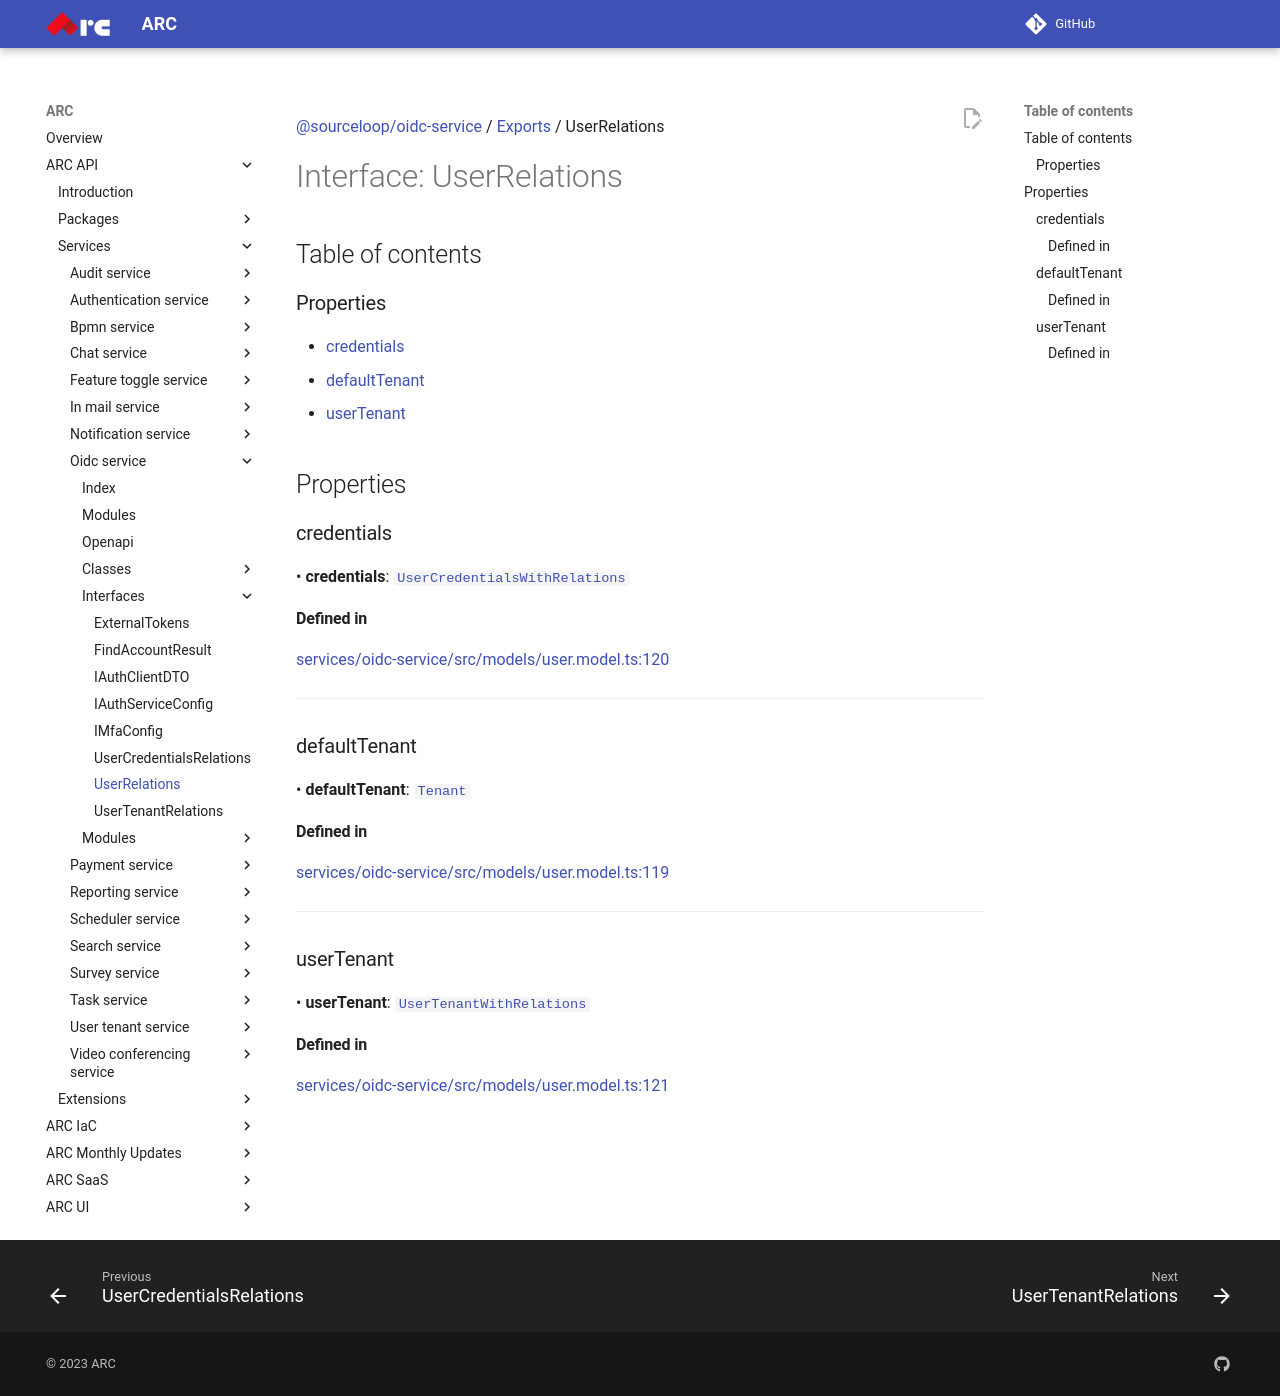

repository: sourcefuse/arc-docs · page: arc-api-docs/services/oidc-service/interfaces/UserRelations/index.html · generator: mkdocs

[@sourceloop/oidc-service](../README.md) / [Exports](../modules.md) / UserRelations

# Interface: UserRelations

## Table of contents

### Properties

- [credentials](UserRelations.md#credentials)
- [defaultTenant](UserRelations.md#defaulttenant)
- [userTenant](UserRelations.md#usertenant)

## Properties

### credentials

• **credentials**: [`UserCredentialsWithRelations`](../modules.md#usercredentialswithrelations)

#### Defined in

[services/oidc-service/src/models/user.model.ts:120](https://github.com/sourcefuse/loopback4-microservice-catalog/blob/eb9d4d57/services/oidc-service/src/models/user.model.ts#L120)

___

### defaultTenant

• **defaultTenant**: [`Tenant`](../classes/Tenant.md)

#### Defined in

[services/oidc-service/src/models/user.model.ts:119](https://github.com/sourcefuse/loopback4-microservice-catalog/blob/eb9d4d57/services/oidc-service/src/models/user.model.ts#L119)

___

### userTenant

• **userTenant**: [`UserTenantWithRelations`](../modules.md#usertenantwithrelations)

#### Defined in

[services/oidc-service/src/models/user.model.ts:121](https://github.com/sourcefuse/loopback4-microservice-catalog/blob/eb9d4d57/services/oidc-service/src/models/user.model.ts#L121)
